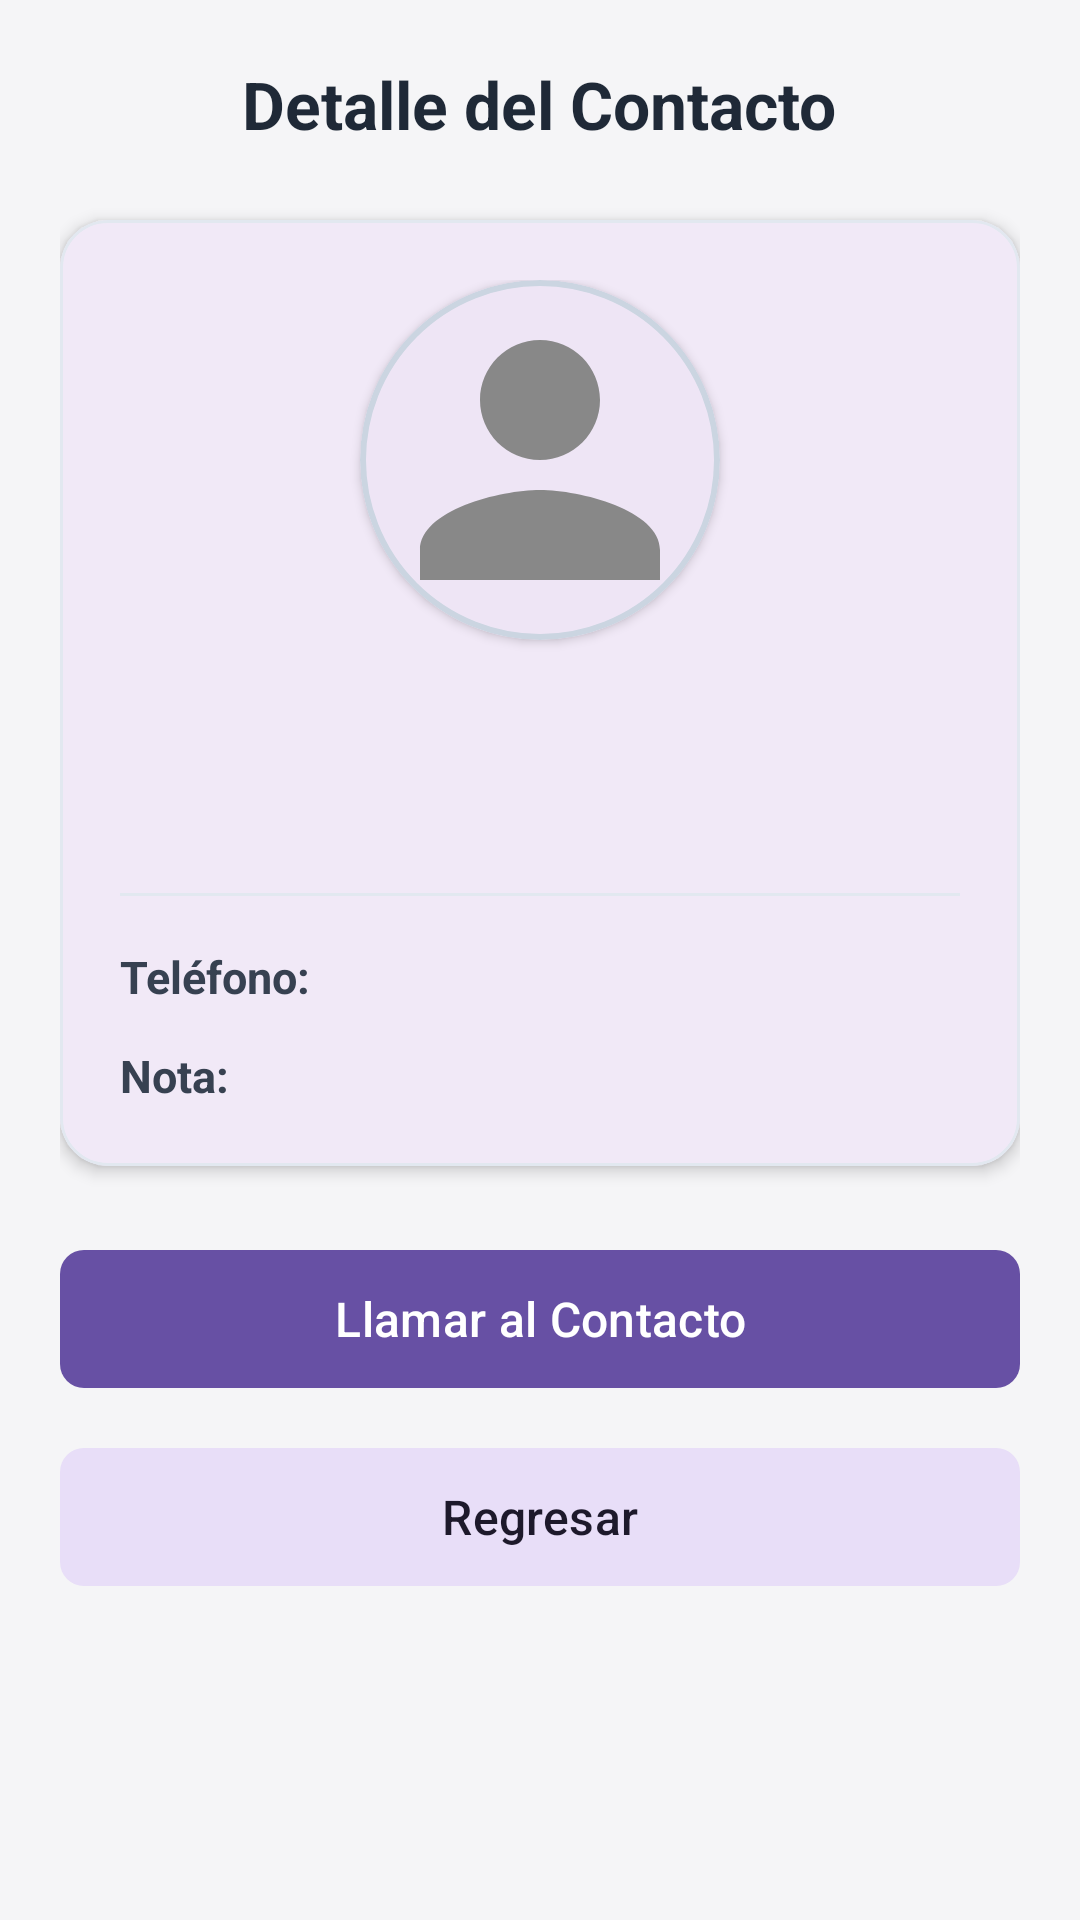

Here is an Android app screen rendered from its layout file. Give the layout XML and the strings, colors and styles it references.
<!-- AndroidManifest.xml: application theme Theme.ExamenPrimerParcialRegistroContactos -->
<!-- res/layout/activity_second.xml -->
<?xml version="1.0" encoding="utf-8"?>
<ScrollView xmlns:android="http://schemas.android.com/apk/res/android"
    xmlns:app="http://schemas.android.com/apk/res-auto"
    xmlns:tools="http://schemas.android.com/tools"
    android:id="@+id/mainSecond"
    android:layout_width="match_parent"
    android:layout_height="match_parent"
    android:fillViewport="true"
    android:background="#F5F5F7"
    tools:context=".SecondActivity">

    <LinearLayout
        android:layout_width="match_parent"
        android:layout_height="wrap_content"
        android:orientation="vertical"
        android:padding="20dp"
        android:gravity="center_horizontal">

        
        <TextView
            android:layout_width="wrap_content"
            android:layout_height="wrap_content"
            android:text="@string/title_detalle_contacto"
            android:textSize="22sp"
            android:textStyle="bold"
            android:textColor="#1F2937"
            android:layout_marginBottom="24dp" />

        
        <com.google.android.material.card.MaterialCardView
            android:layout_width="match_parent"
            android:layout_height="wrap_content"
            app:cardCornerRadius="16dp"
            app:cardElevation="3dp"
            app:strokeColor="#E2E8F0"
            app:strokeWidth="1dp"
            android:layout_marginBottom="24dp">

            <LinearLayout
                android:layout_width="match_parent"
                android:layout_height="wrap_content"
                android:orientation="vertical"
                android:padding="20dp"
                android:gravity="center_horizontal">

                
                <com.google.android.material.card.MaterialCardView
                    android:layout_width="120dp"
                    android:layout_height="120dp"
                    app:cardCornerRadius="60dp"
                    app:cardElevation="2dp"
                    app:strokeColor="#CBD5E1"
                    app:strokeWidth="2dp"
                    android:layout_marginBottom="16dp">

                    <ImageView
                        android:id="@+id/imgDetalleFoto"
                        android:layout_width="match_parent"
                        android:layout_height="match_parent"
                        android:scaleType="centerCrop"
                        android:src="@drawable/ic_contact_placeholder"
                        android:contentDescription="@string/desc_foto_contacto" />
                </com.google.android.material.card.MaterialCardView>

                
                <TextView
                    android:id="@+id/txtDetalleNombre"
                    android:layout_width="wrap_content"
                    android:layout_height="wrap_content"
                    android:textSize="22sp"
                    android:textStyle="bold"
                    android:textColor="#1F2937"
                    android:textAlignment="center"
                    tools:text="Juan Pérez"
                    android:layout_marginBottom="4dp" />

                
                <TextView
                    android:id="@+id/txtDetallePais"
                    android:layout_width="wrap_content"
                    android:layout_height="wrap_content"
                    android:textSize="14sp"
                    android:textColor="#6B7280"
                    tools:text="País: Honduras (+504)"
                    android:layout_marginBottom="16dp" />

                <View
                    android:layout_width="match_parent"
                    android:layout_height="1dp"
                    android:background="#E2E8F0"
                    android:layout_marginBottom="16dp" />

                
                <LinearLayout
                    android:layout_width="match_parent"
                    android:layout_height="wrap_content"
                    android:orientation="horizontal"
                    android:gravity="center_vertical"
                    android:layout_marginBottom="12dp">

                    <TextView
                        android:layout_width="100dp"
                        android:layout_height="wrap_content"
                        android:text="@string/label_telefono_detalle"
                        android:textStyle="bold"
                        android:textColor="#374151"
                        android:textSize="15sp" />

                    <TextView
                        android:id="@+id/txtDetalleTelefono"
                        android:layout_width="wrap_content"
                        android:layout_height="wrap_content"
                        android:textColor="#2563EB"
                        android:textStyle="bold"
                        android:textSize="16sp"
                        tools:text="+504 9999-9999" />
                </LinearLayout>

                
                <LinearLayout
                    android:layout_width="match_parent"
                    android:layout_height="wrap_content"
                    android:orientation="horizontal"
                    android:gravity="top">

                    <TextView
                        android:layout_width="100dp"
                        android:layout_height="wrap_content"
                        android:text="@string/label_nota_detalle"
                        android:textStyle="bold"
                        android:textColor="#374151"
                        android:textSize="15sp" />

                    <TextView
                        android:id="@+id/txtDetalleNota"
                        android:layout_width="0dp"
                        android:layout_height="wrap_content"
                        android:layout_weight="1"
                        android:textColor="#4B5563"
                        android:textSize="15sp"
                        tools:text="Sin nota adicional registrada." />
                </LinearLayout>

            </LinearLayout>
        </com.google.android.material.card.MaterialCardView>

        
        <com.google.android.material.button.MaterialButton
            android:id="@+id/btnLlamar"
            android:layout_width="match_parent"
            android:layout_height="54dp"
            android:text="@string/btn_llamar"
            android:textSize="16sp"
            app:cornerRadius="8dp"
            android:layout_marginBottom="12dp" />

        
        <com.google.android.material.button.MaterialButton
            android:id="@+id/btnRegresar"
            style="@style/Widget.Material3.Button.TonalButton"
            android:layout_width="match_parent"
            android:layout_height="54dp"
            android:text="@string/btn_regresar"
            android:textSize="16sp"
            app:cornerRadius="8dp" />

    </LinearLayout>
</ScrollView>
<!-- resources referenced by this layout -->
<resources>
  <!-- drawable ic_contact_placeholder (drawable) -->
  <vector xmlns:android="http://schemas.android.com/apk/res/android"
      android:width="120dp"
      android:height="120dp"
      android:viewportWidth="24"
      android:viewportHeight="24">
    <path
        android:fillColor="#888888"
        android:pathData="M12,12c2.21,0 4,-1.79 4,-4s-1.79,-4 -4,-4 -4,1.79 -4,4 1.79,4 4,4zM12,14c-2.67,0 -8,1.34 -8,4v2h16v-2c0,-2.66 -5.33,-4 -8,-4z"/>
  </vector>
  <string name="btn_llamar">Llamar al Contacto</string>
  <string name="btn_regresar">Regresar</string>
  <string name="desc_foto_contacto">Foto del contacto</string>
  <string name="label_nota_detalle">Nota:</string>
  <string name="label_telefono_detalle">Teléfono:</string>
  <string name="title_detalle_contacto">Detalle del Contacto</string>
  <style name="Theme.ExamenPrimerParcialRegistroContactos" parent="Base.Theme.ExamenPrimerParcialRegistroContactos" />
  <style name="Base.Theme.ExamenPrimerParcialRegistroContactos" parent="Theme.Material3.DayNight.NoActionBar">
          
          
      </style>
</resources>
